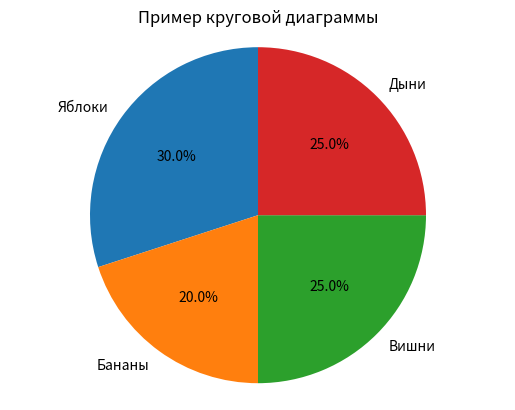

Here is the Python script that generated this plot:
import matplotlib.pyplot as plt

# Данные для диаграммы
sizes = [30, 20, 25, 25]
labels = ['Яблоки', 'Бананы', 'Вишни', 'Дыни']

# Построение круговой диаграммы
plt.pie(sizes, labels=labels, autopct='%1.1f%%', startangle=90)

# Равные пропорции (круг остается кругом, а не эллипсом)
plt.axis('equal')

plt.title('Пример круговой диаграммы')
plt.show()
